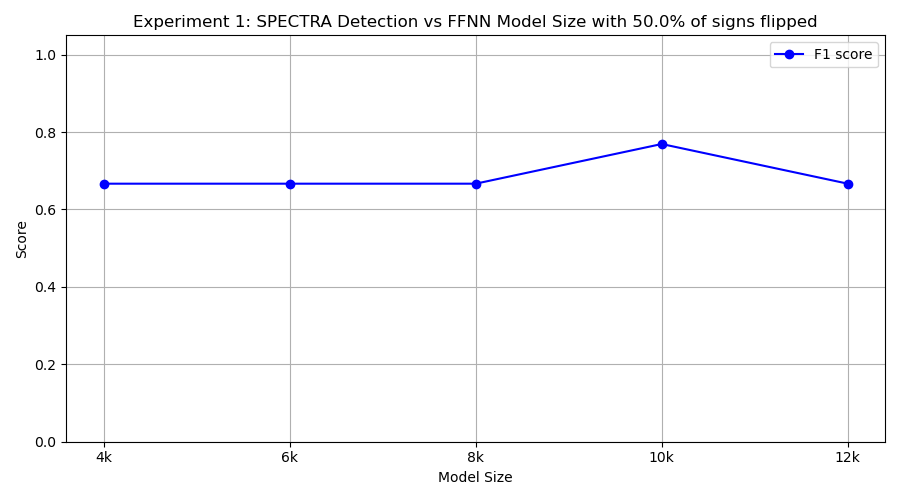

The table this chart was drawn from, first rows:
model_class, tp, fp, tn, fn, precision, recall, f1
FourKMLP, 10, 10, 0, 0, 0.5, 1.0, 0.6667
SixKMLP, 10, 10, 0, 0, 0.5, 1.0, 0.6667
EightKMLP, 10, 10, 0, 0, 0.5, 1.0, 0.6667
TenKMLP, 10, 6, 4, 0, 0.625, 1.0, 0.7692
TwelveKMLP, 10, 10, 0, 0, 0.5, 1.0, 0.6667
